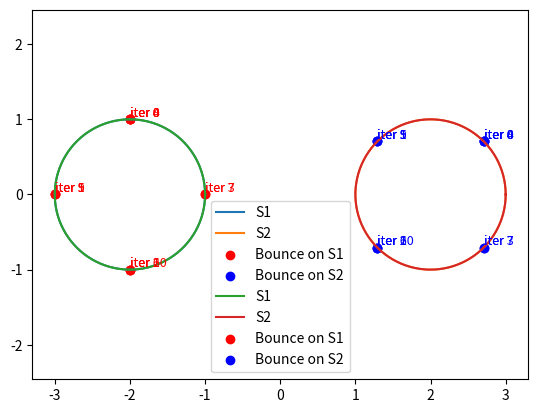

Write Python code to recreate this figure.
import numpy as np
import matplotlib.pyplot as plt

# 计算射线与圆的交点
def find_intersection_with_circle(center, radius, origin, direction):
    """
    Find intersection of a ray with a circle.
    center: Circle center (x, y)
    radius: Circle radius
    origin: Ray origin (x, y)
    direction: Ray direction (dx, dy)
    """
    cx, cy = center
    ox, oy = origin
    dx, dy = direction
    
    # Coefficients of the quadratic equation (t^2 * (dx^2 + dy^2) + 2t * ((ox - cx) * dx + (oy - cy) * dy) + ((ox - cx)^2 + (oy - cy)^2 - r^2) = 0)
    a = dx**2 + dy**2
    b = 2 * ((ox - cx) * dx + (oy - cy) * dy)
    c = (ox - cx)**2 + (oy - cy)**2 - radius**2
    
    # Solve the quadratic equation
    discriminant = b**2 - 4*a*c
    
    if discriminant < 0:
        return None  # No intersection
    
    # Two solutions
    t1 = (-b - np.sqrt(discriminant)) / (2 * a)
    t2 = (-b + np.sqrt(discriminant)) / (2 * a)
    
    # Choose the smallest positive t (intersection point in the forward direction)
    t = None
    if t1 > 0 and t2 > 0:
        t = min(t1, t2)
    elif t1 > 0:
        t = t1
    elif t2 > 0:
        t = t2
    
    if t is None:
        return None  # No valid intersection
    
    # Return the intersection point
    intersection = origin + t * np.array([dx, dy])
    return intersection

# 计算法向量
def compute_normal_to_circle(center, point):
    """
    Compute the normal vector at a point on the circle.
    center: Circle center (x, y)
    point: Point on the circle (x, y)
    """
    normal = point - center
    return normal / np.linalg.norm(normal)  # Normalize the normal vector

# 反转射线方向
def reverse_direction_if_outward(direction, normal):
    if np.dot(direction, normal) > 0:  # Direction is outward, reverse it
        return -direction
    return direction

# 模拟射线反弹过程
def simulate_bounce(S1_center, S1_radius, S2_center, S2_radius, p1, p2, iterations=1):
    """
    Simulate the bouncing process between two circles.
    """
    points_S1, points_S2 = [p1], [p2]
    normal_S1 = compute_normal_to_circle(S1_center, p1)
    normal_S2 = compute_normal_to_circle(S2_center, p2) # 从 p2 计算法向量，作为初始方向
    print("start: normal_S1: ", normal_S1, ", normal_S2: ", normal_S2)
    

    for iter in range(1, iterations+1):
        print(f"iter {iter}")

        # 从p1射线反弹
        dir2 = reverse_direction_if_outward(normal_S2, normal_S1)
        print(f"p1 start with direction: {dir2}")
        n1 = find_intersection_with_circle(S1_center, S1_radius, points_S1[-1], dir2)
        print("intersection n1:", n1)
        if n1 is None:
            break  # 如果没有交点，退出循环
        normal_S1 = compute_normal_to_circle(S1_center, n1)
        points_S1.append(n1)

        # 对 p2 计算反弹
        # Reversing direction if it is outward
        dir1 = reverse_direction_if_outward(normal_S1, normal_S2)
        print(f"p2 start with direction: {dir1}")
        n2 = find_intersection_with_circle(S2_center, S2_radius, points_S2[-1], dir1)
        print("intersection n2:", n2)
        if n2 is None:
            break  # 如果没有交点，退出循环
        normal_S2 = compute_normal_to_circle(S2_center, n2)
        points_S2.append(n2)

    return points_S1, points_S2

def plot():
    # 可视化结果
    theta = np.linspace(0, 2 * np.pi, 100)
    circle_S1 = S1_radius * np.array([np.cos(theta), np.sin(theta)]).T + S1_center
    circle_S2 = S2_radius * np.array([np.cos(theta), np.sin(theta)]).T + S2_center

    plt.plot(circle_S1[:, 0], circle_S1[:, 1], label="S1")
    plt.plot(circle_S2[:, 0], circle_S2[:, 1], label="S2")
    plt.scatter(*zip(*points_S1), color="red", label="Bounce on S1")
    plt.scatter(*zip(*points_S2), color="blue", label="Bounce on S2")

    # 添加迭代次数标签
    for i, point in enumerate(points_S1):
        plt.text(point[0], point[1], f"iter {i}", color="red", fontsize=9, ha="left", va="bottom")
    
    for i, point in enumerate(points_S2):
        plt.text(point[0], point[1], f"iter {i}", color="blue", fontsize=9, ha="left", va="bottom")

    plt.legend()
    plt.axis("equal")
    plt.show()


if __name__ == '__main__':
    # 圆心和半径
    S1_center = np.array([-2, 0])
    S1_radius = 1
    S2_center = np.array([2, 0])
    S2_radius = 1

    # 初始点和方向
    p1 = np.array([-2, 1])  # S1上的起点
    p2 = np.array([2+1/np.sqrt(2), 1/np.sqrt(2)])  # S2上的起点

    points_S1, points_S2 = [p1], [p2]
    plot()

    # 进行模拟
    points_S1, points_S2 = simulate_bounce(S1_center, S1_radius, S2_center, S2_radius, p1, p2, iterations=10)

    plot()